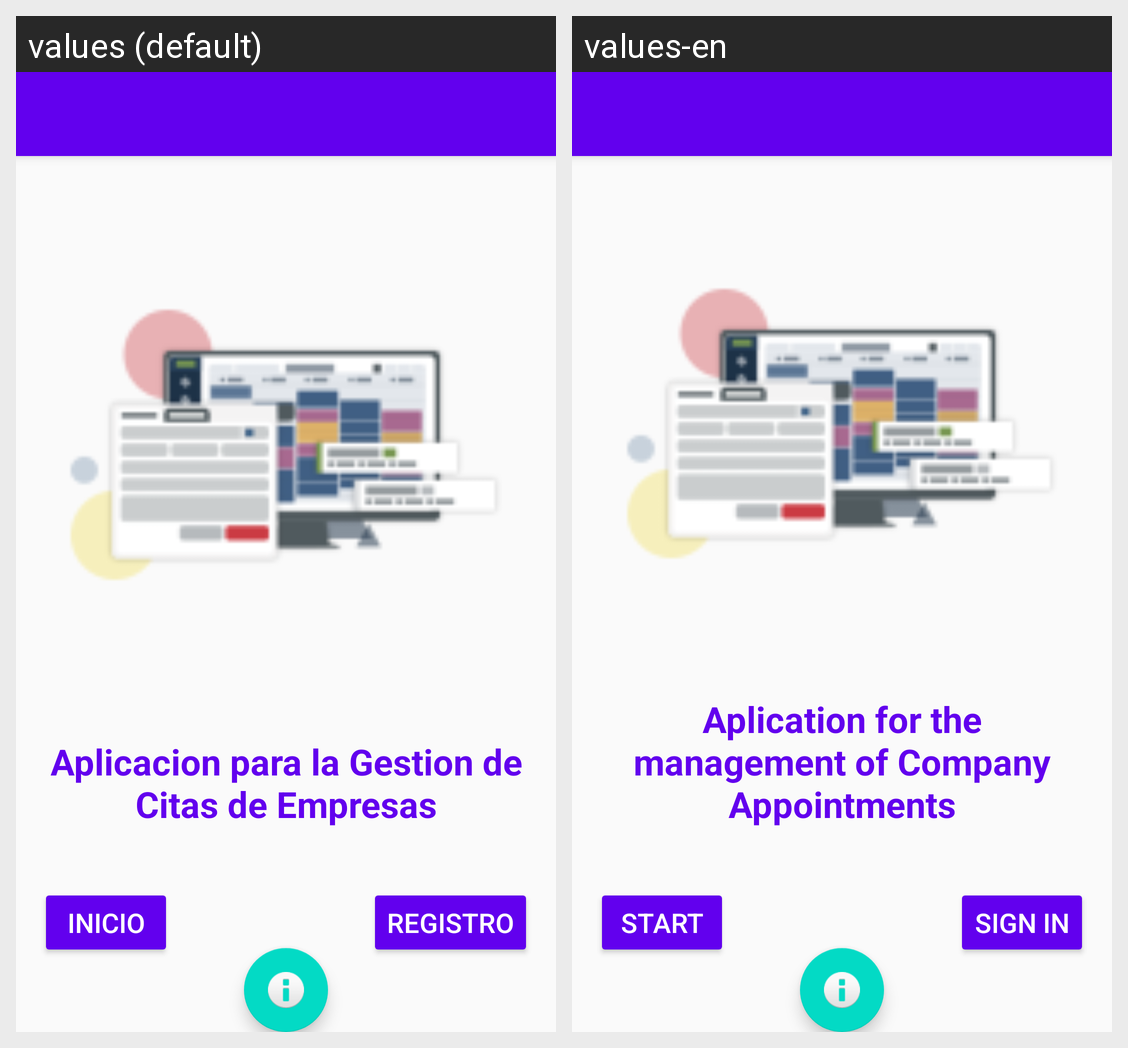

This grid shows one Android layout under two languages. Give, for every string resource on the screen, its name, the default text and each shown locale's text.
Android screen res/layout/actividad_principal.xml rendered under 2 locales, left to right: values (default), values-en. Device: Nexus 5 (rendered at 1080×1920; each locale shown at half size, 540×960, under a caption strip naming it); theme AppTheme.
Strings drawn on this screen, with the default value and each locale's value (text and hints the layout hard-codes, and strings that could not be matched under every locale, appear in the picture but are not listed):

bienvenida
  values: Aplicacion para la Gestion de Citas de Empresas
  values-en: Aplication for the management of Company Appointments

inicio
  values: INICIO
  values-en: START

registro
  values: REGISTRO
  values-en: SIGN IN
